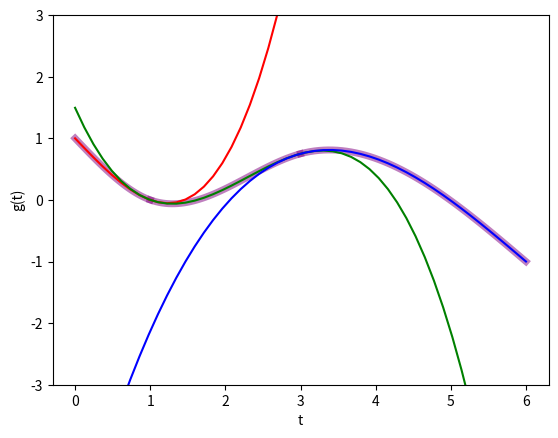

Source code (Python):

import numpy
import matplotlib.pyplot as mp

if __name__ == '__main__':
    coeff_list = [
        [1, 1, 1, 0, 0, 0, 0, 0, 0],
        [1, 2, 3, -1, 0, 0, 0, 0, 0],
        [0, 2, 6, 0, -2, 0, 0, 0, 0],
        [0, 0, 0, 2, 4, 8, 0, 0, 0],
        [0, 0, 0, 1, 4, 12, -1, 0, 0],
        [0, 0, 0, 0, 2, 12, 0, -2, 0],
        [0, 0, 0, 0, 0, 0, 3, 9, 27],
        [0, 2, 0, 0, 0, 0, 0, 0, 0],
        [0, 0, 0, 0, 0, 0, 0, 2, 18]
    ]
    b_list = [-1, 0, 0, 3/4, 0, 0, -7/4, 0, 0]

    A = numpy.array(coeff_list)
    B = numpy.array(b_list)
    X = numpy.linalg.inv(A).dot(B)

    x = numpy.linspace(0, 6)
    x0_1 = numpy.linspace(0, 1)
    x1_3 = numpy.linspace(1, 3)
    x3_6 = numpy.linspace(3, 6)

    p1 = 1      + (X[0] * (x - 0)) + (X[1] * (x - 0) ** 2) + (X[2] * (x - 0) ** 3) #0-1
    p2 = 0      + (X[3] * (x - 1)) + (X[4] * (x - 1) ** 2) + (X[5] * (x - 1) ** 3) #1-3
    p3 = 3/4    + (X[6] * (x - 3)) + (X[7] * (x - 3) ** 2) + (X[8] * (x - 3) ** 3) #3-6

    p0_1 = 1      + (X[0] * (x0_1 - 0)) + (X[1] * (x0_1 - 0) ** 2) + (X[2] * (x0_1 - 0) ** 3) #0-1
    p1_3 = 0      + (X[3] * (x1_3 - 1)) + (X[4] * (x1_3 - 1) ** 2) + (X[5] * (x1_3 - 1) ** 3) #1-3
    p3_6 = 3/4    + (X[6] * (x3_6 - 3)) + (X[7] * (x3_6 - 3) ** 2) + (X[8] * (x3_6 - 3) ** 3) #3-6

    mp.plot(x0_1, p0_1, color="purple", linewidth=5, alpha=0.5)
    mp.plot(x1_3, p1_3, color="purple", linewidth=5, alpha=0.5)
    mp.plot(x3_6, p3_6, color="purple", linewidth=5, alpha=0.5)

    mp.plot(x, p1, color = "red")
    mp.plot(x, p2, color = "green")
    mp.plot(x, p3, color = "blue")
    mp.xlabel("t")
    mp.ylabel("g(t)")

    mp.ylim(-3, 3)

    mp.show()
    print(X)


